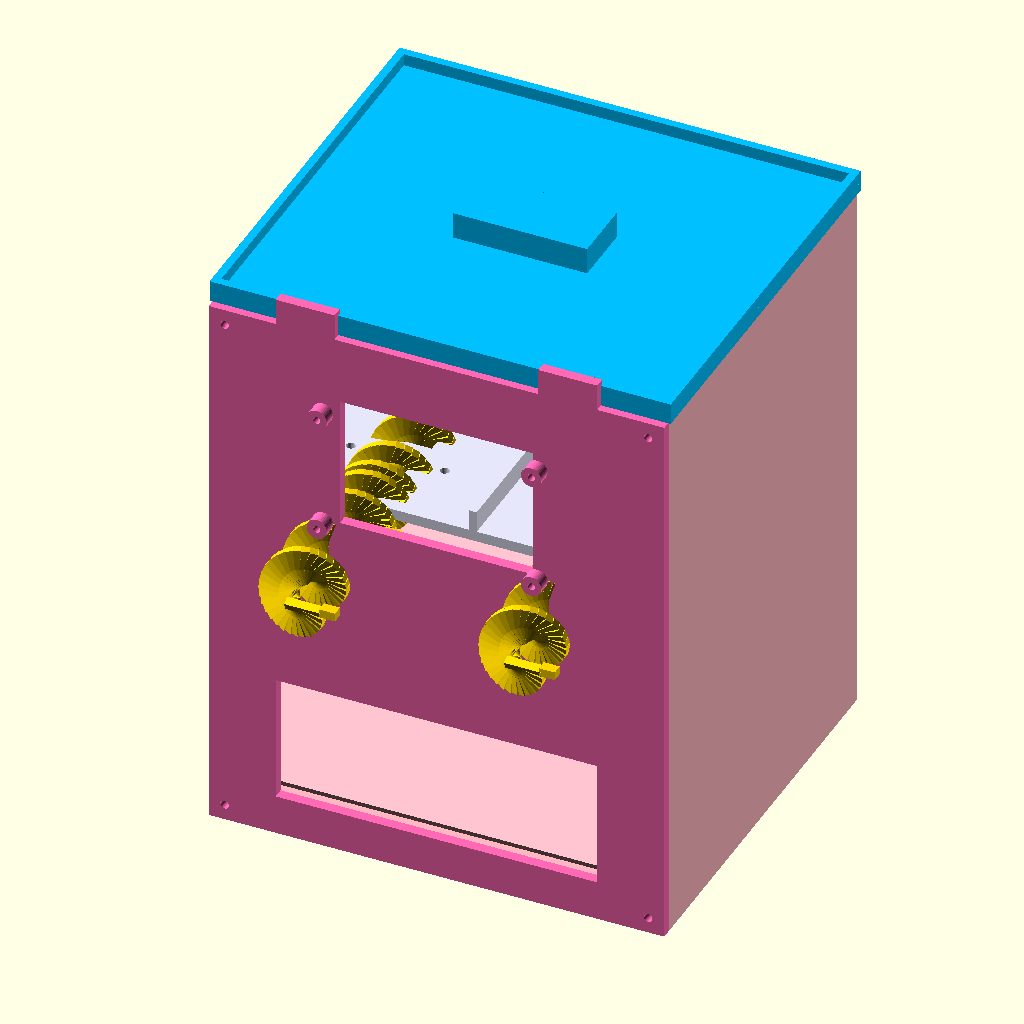
Cell 1: the model at its default parameters.
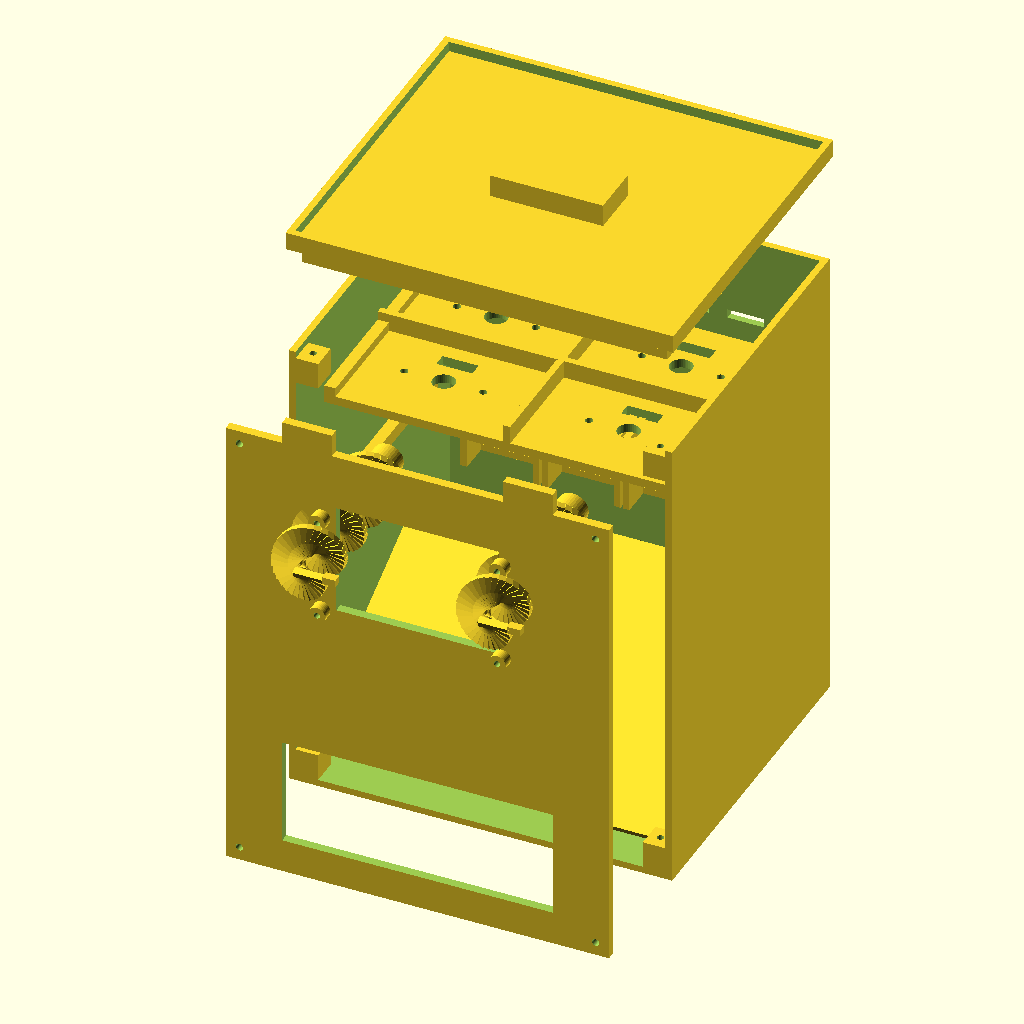
Cell 2: the same model with view_mode = 1.
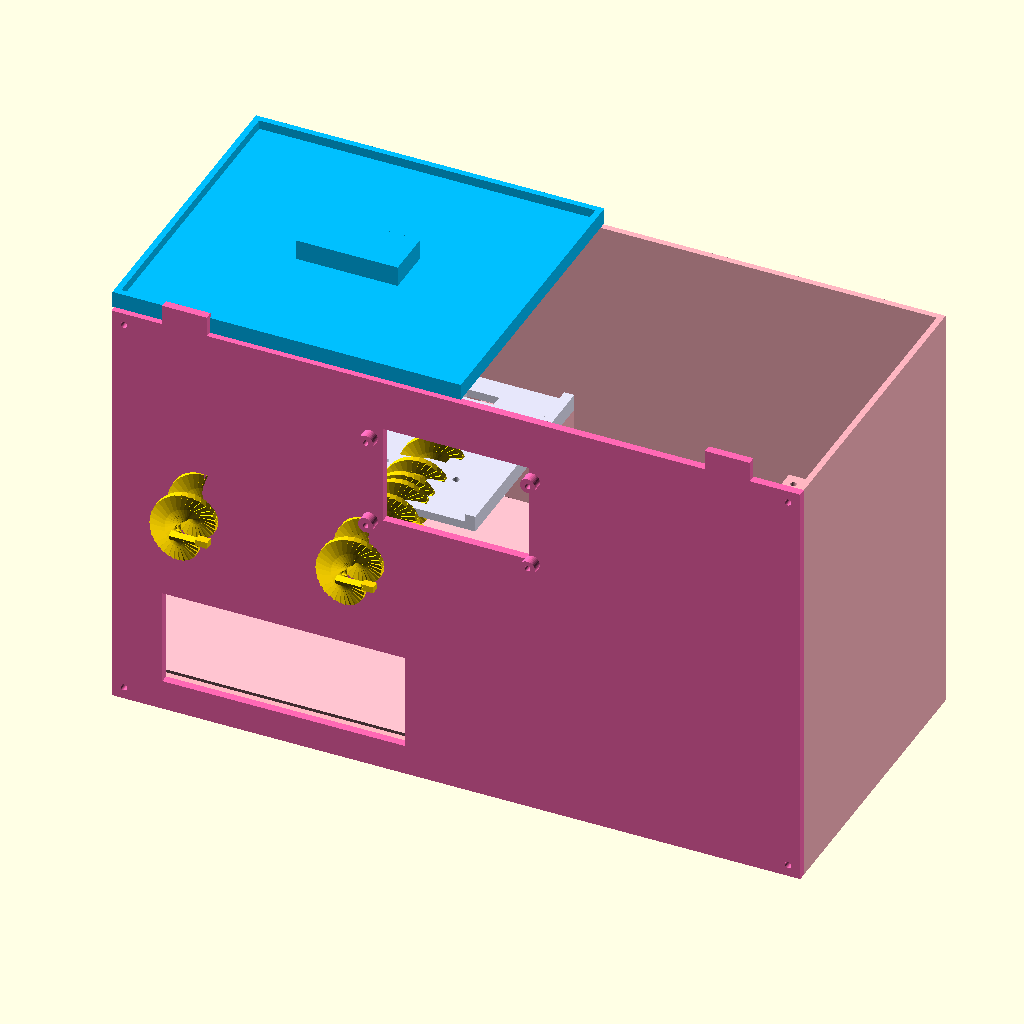
Cell 3: the same model with chassis_w = 340.
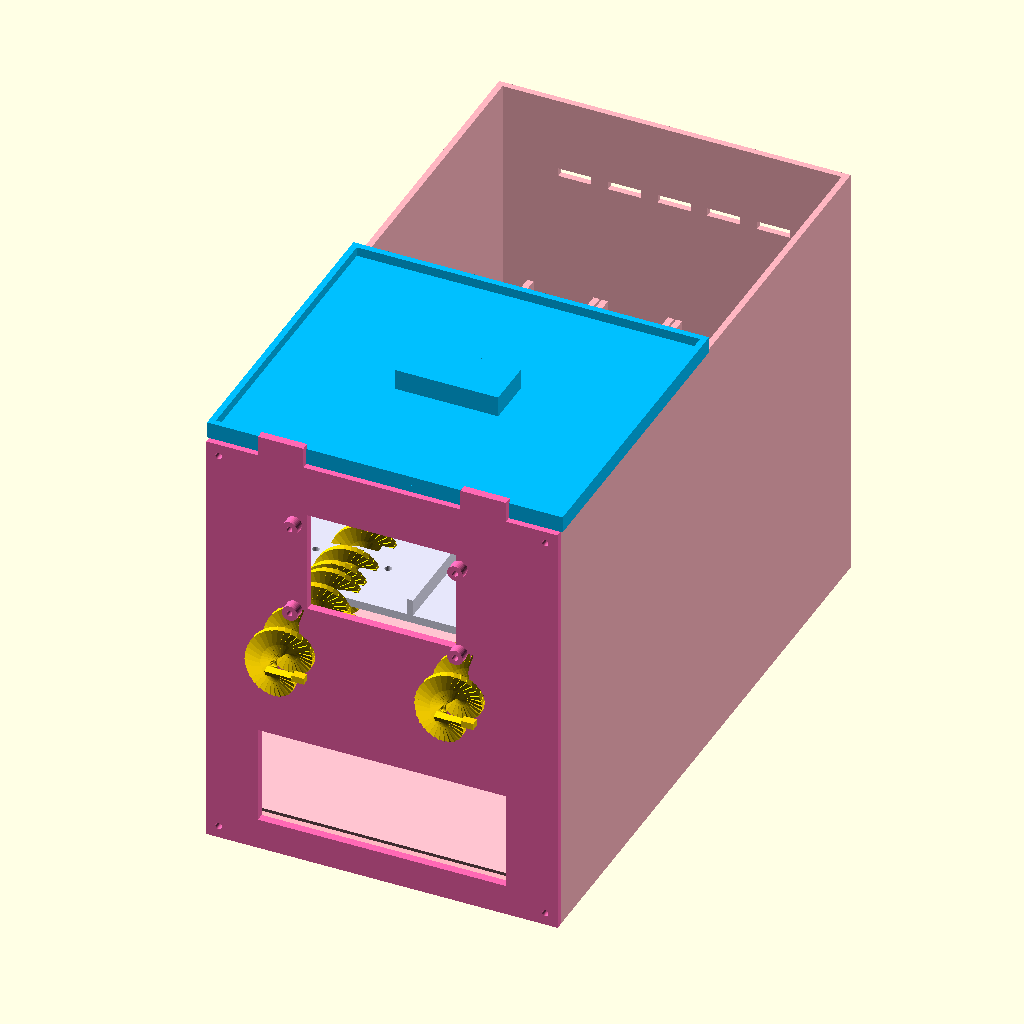
Cell 4: chassis_d = 300 (everything else at default).
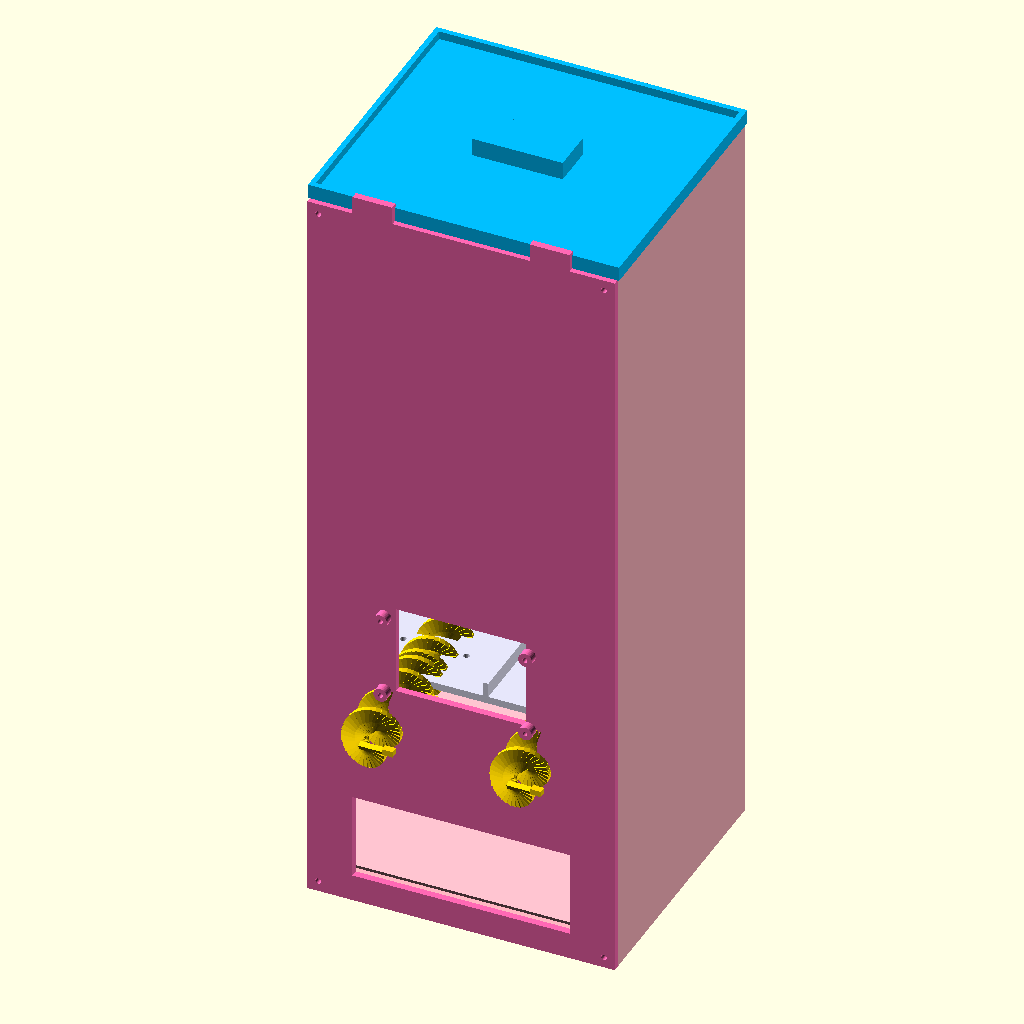
Cell 5 — chassis_h set to 420, the other parameters unchanged.
All cells are drawn from the same view direction (rotation 55°, 0°, 25°, orthographic, colour scheme Cornfield), but the view is re-fitted for each cell, so position and scale can differ between cells as well as the parameter.
OpenSCAD source file 3d_models/antasari_vending_machine_full.scad:
// =============================================================================
// ANTASARI MART - SMART VENDING MACHINE 3D ENCLOSURE
// Parametric Modular CAD Model for 3D Printing
// Fully Compatible with OpenSCAD, Bambu Studio, Cura, PrusaSlicer
// =============================================================================

$fn = 40; // Resolution

// VIEW MODE:
// 0 = Full Assembled Machine
// 1 = Exploded 3D View
// 2 = Part 1: Main Chassis Body
// 3 = Part 2: Front Bezel & TFT Door
// 4 = Part 3: 4x Stepper Motor Shelf Tray
// 5 = Part 4: Vending Dispenser Spiral Coil (Auger)
// 6 = Part 5: Top Lid & Kawaii Roof
view_mode = 0; // [0:Assembled, 1:Exploded, 2:Chassis, 3:Front Bezel, 4:Motor Shelf, 5:Spiral Coil, 6:Top Lid]

// GLOBAL PARAMETERS (mm)
chassis_w = 170.0;
chassis_d = 150.0;
chassis_h = 210.0;
wall_t    = 3.0;

// MOTOR 28BYJ-48 SPECS
motor_pitch = 35.0;
motor_dia   = 28.5;

// TFT DISPLAY SPECS (ILI9341 2.8" / 2.4")
tft_w = 72.0;
tft_h = 50.0;
tft_hole_pitch_x = 80.0;
tft_hole_pitch_y = 45.0;

// -----------------------------------------------------------------------------
// MODULE: PART 1 - MAIN CHASSIS BODY
// -----------------------------------------------------------------------------
module part1_main_chassis() {
    difference() {
        // Outer cabinet
        cube([chassis_w, chassis_d, chassis_h]);
        
        // Internal hollow cavity
        translate([wall_t, -1, wall_t])
            cube([chassis_w - 2*wall_t, chassis_d - wall_t + 1, chassis_h - wall_t + 1]);
        
        // USB-C Power Port Cutout on Left Wall (Aligned with ESP32-S3)
        translate([-1, 35.0, 16.0])
            cube([wall_t + 2, 14.0, 8.0]);
            
        // Rear Wall Ventilation Louvers
        for(i = [0:4]) {
            translate([30 + i*24, chassis_d - wall_t - 1, 170])
                cube([16, wall_t + 2, 4]);
        }
    }
    
    // Slanted Product Drop Chute Ramp
    translate([wall_t, 12.0, 8.0])
        rotate([28, 0, 0])
            cube([chassis_w - 2*wall_t, 125.0, 3.0]);
            
    // ESP32-S3 Snap-in / Screw Cradle (Floor)
    translate([12.0, 25.0, wall_t]) {
        // Standoffs
        for(ox = [0, 52]) {
            for(oy = [0, 24]) {
                translate([ox + 3, oy + 3, 0])
                    difference() {
                        cylinder(r=3.5, h=6.0);
                        cylinder(r=1.5, h=7.0);
                    }
            }
        }
    }
    
    // Mini Breadboard (SYB-170) Base Retainer Guides
    translate([85.0, 25.0, wall_t]) {
        translate([-2, -2, 0]) cube([52, 2.5, 5]);
        translate([-2, 38, 0]) cube([52, 2.5, 5]);
        translate([-2, 0, 0])  cube([2.5, 38, 5]);
        translate([47, 0, 0])  cube([2.5, 38, 5]);
    }
    
    // 4x ULN2003 Driver Board Vertical Retaining Slots (Rear Wall)
    for(i = [0:3]) {
        translate([15.0 + i*36.0, chassis_d - wall_t - 16.0, 75.0]) {
            cube([3.0, 16.0, 35.0]); // Left rail
            translate([32.0, 0, 0]) cube([3.0, 16.0, 35.0]); // Right rail
            translate([0, 13.0, 0]) cube([35.0, 3.0, 3.0]);  // Base lip
        }
    }
    
    // Internal Shelf Support Rails
    translate([wall_t, 25.0, 115.0]) cube([5.0, 100.0, 6.0]);
    translate([chassis_w - wall_t - 5.0, 25.0, 115.0]) cube([5.0, 100.0, 6.0]);
    
    // Front Corner Screw Mounting Bosses (4x M3)
    translate([wall_t, 0, wall_t]) corner_boss();
    translate([chassis_w - wall_t - 10, 0, wall_t]) corner_boss();
    translate([wall_t, 0, chassis_h - wall_t - 12]) corner_boss();
    translate([chassis_w - wall_t - 10, 0, chassis_h - wall_t - 12]) corner_boss();
}

module corner_boss() {
    difference() {
        cube([10, 12, 12]);
        translate([5, 6, -1]) cylinder(r=1.5, h=14);
    }
}

// -----------------------------------------------------------------------------
// MODULE: PART 2 - FRONT BEZEL & TFT DOOR
// -----------------------------------------------------------------------------
module part2_front_bezel() {
    difference() {
        union() {
            // Main Plate
            cube([chassis_w, 4.0, chassis_h]);
            // Decorative Header Banner
            translate([15, 4.0, 186]) cube([chassis_w - 30, 2.0, 20]);
            // Kawaii Roof Ears
            translate([25, 0, chassis_h]) cube([22, 4.0, 10]);
            translate([chassis_w - 47, 0, chassis_h]) cube([22, 4.0, 10]);
        }
        
        // 1. TFT 2.8"/2.4" Screen Viewing Window
        translate([(chassis_w - tft_w)/2, -1, 135.0])
            cube([tft_w, 6.0, tft_h]);
            
        // 2. Product Drop / Collection Exit Window
        translate([25.0, -1, 15.0])
            cube([120.0, 6.0, 48.0]);
            
        // 4 Corner Screw Holes
        for(cx = [6, chassis_w - 6]) {
            for(cz = [6, chassis_h - 6]) {
                translate([cx, -1, cz]) rotate([-90, 0, 0]) cylinder(r=1.6, h=6.0);
            }
        }
    }
    
    // TFT Rear Standoff Studs (4x M3 at 80x45mm pitch)
    translate([chassis_w/2, 0, 160.0]) {
        for(sx = [-tft_hole_pitch_x/2, tft_hole_pitch_x/2]) {
            for(sz = [-tft_hole_pitch_y/2, tft_hole_pitch_y/2]) {
                translate([sx, -5.0, sz])
                    rotate([90, 0, 0])
                        difference() {
                            cylinder(r=3.8, h=5.0);
                            cylinder(r=1.4, h=6.0);
                        }
            }
        }
    }
}

// -----------------------------------------------------------------------------
// MODULE: PART 3 - 4X STEPPER MOTOR SHELF TRAY
// -----------------------------------------------------------------------------
module part3_motor_shelf() {
    shelf_w = 162.0;
    shelf_d = 105.0;
    
    difference() {
        union() {
            cube([shelf_w, shelf_d, 4.0]);
            // Side rail guides
            cube([5.0, shelf_d, 8.0]);
            translate([shelf_w - 5.0, 0, 0]) cube([5.0, shelf_d, 8.0]);
            // Slot dividers
            translate([shelf_w/2 - 1.5, 0, 0]) cube([3.0, shelf_d, 12.0]);
            translate([0, shelf_d/2 - 1.5, 0]) cube([shelf_w, 3.0, 12.0]);
        }
        
        // 4 Motor Cutouts (2x2 Grid)
        for(mx = [40.0, 122.0]) {
            for(my = [28.0, 78.0]) {
                // Center shaft hole
                translate([mx, my, -1]) cylinder(r=5.0, h=6.0);
                // 2x 28BYJ-48 M3 screw ear holes (35mm pitch)
                translate([mx - 17.5, my, -1]) cylinder(r=1.7, h=6.0);
                translate([mx + 17.5, my, -1]) cylinder(r=1.7, h=6.0);
                // Motor wire pass-through slot
                translate([mx - 8.0, my + 10.0, -1]) cube([16.0, 6.0, 6.0]);
            }
        }
    }
}

// -----------------------------------------------------------------------------
// MODULE: PART 4 - VENDING DISPENSER SPIRAL COIL (AUGER)
// -----------------------------------------------------------------------------
module part4_spiral_coil() {
    r_hub = 7.0;
    r_out = 19.0;
    spiral_len = 75.0;
    pitch = 18.0;
    turns = 4;
    
    // Motor D-shaft coupler hub
    difference() {
        cylinder(r=r_hub, h=16.0);
        // 5mm D-Shaft profile
        intersection() {
            cylinder(r=2.6, h=18.0);
            translate([-3, -3, -1]) cube([6, 4.5, 20]);
        }
    }
    
    // Dispenser Spiral Auger
    for(i = [0:turns*30]) {
        rotate([0, 0, i * 12])
            translate([0, 0, 12 + i * (spiral_len / (turns * 30))])
                rotate([25, 0, 0])
                    cube([r_out - r_hub + 2, 3.2, 3.0]);
    }
    
    // Product ejection push tab at front
    translate([r_out - 6, 0, spiral_len + 12])
        cube([6, 3.2, 4.0]);
}

// -----------------------------------------------------------------------------
// MODULE: PART 5 - TOP LID & KAWAII ROOF
// -----------------------------------------------------------------------------
module part5_top_lid() {
    lid_w = 172.0;
    lid_d = 152.0;
    
    union() {
        // Top Roof Plate
        cube([lid_w, lid_d, 3.5]);
        // Overhang Lip
        difference() {
            cube([lid_w, lid_d, 8.0]);
            translate([3.0, 3.0, -1]) cube([lid_w - 6.0, lid_d - 6.0, 10.0]);
        }
        // Inner Alignment Insert (Snaps into chassis)
        translate([5.0, 5.0, -8.0])
            difference() {
                cube([162.0, 142.0, 8.0]);
                translate([3.0, 3.0, -1]) cube([156.0, 136.0, 10.0]);
            }
        // Kawaii Grip Handle / Roof Peak
        translate([lid_w/2 - 25, lid_d/2 - 12, 3.5])
            cube([50, 24, 10]);
    }
}

// -----------------------------------------------------------------------------
// RENDER CONTROLLER
// -----------------------------------------------------------------------------
if (view_mode == 0) {
    // Fully Assembled
    color("LightPink") part1_main_chassis();
    color("HotPink") translate([0, -4.0, 0]) part2_front_bezel();
    color("Lavender") translate([4.0, 25.0, 120.0]) part3_motor_shelf();
    // 4 Spirals
    color("Gold") translate([44.0, 53.0, 120.0]) rotate([90, 0, 0]) part4_spiral_coil();
    color("Gold") translate([126.0, 53.0, 120.0]) rotate([90, 0, 0]) part4_spiral_coil();
    color("Gold") translate([44.0, 103.0, 120.0]) rotate([90, 0, 0]) part4_spiral_coil();
    color("Gold") translate([126.0, 103.0, 120.0]) rotate([90, 0, 0]) part4_spiral_coil();
    color("DeepSkyBlue") translate([-1.0, -1.0, chassis_h]) part5_top_lid();
} else if (view_mode == 1) {
    // Exploded View
    part1_main_chassis();
    translate([0, -60.0, 0]) part2_front_bezel();
    translate([4.0, 25.0, 170.0]) part3_motor_shelf();
    translate([44.0, 0.0, 170.0]) rotate([90, 0, 0]) part4_spiral_coil();
    translate([126.0, 0.0, 170.0]) rotate([90, 0, 0]) part4_spiral_coil();
    translate([-1.0, -1.0, chassis_h + 50]) part5_top_lid();
} else if (view_mode == 2) {
    part1_main_chassis();
} else if (view_mode == 3) {
    part2_front_bezel();
} else if (view_mode == 4) {
    part3_motor_shelf();
} else if (view_mode == 5) {
    part4_spiral_coil();
} else if (view_mode == 6) {
    part5_top_lid();
}
Parameter table extracted from the source (name, type, default, range or options):
view_mode: number, default 0, options 0, 1, 2, 3, 4, 5, 6
chassis_w: number, default 170
chassis_d: number, default 150
chassis_h: number, default 210
wall_t: number, default 3
motor_pitch: number, default 35
motor_dia: number, default 28.5
tft_w: number, default 72
tft_h: number, default 50
tft_hole_pitch_x: number, default 80
tft_hole_pitch_y: number, default 45
